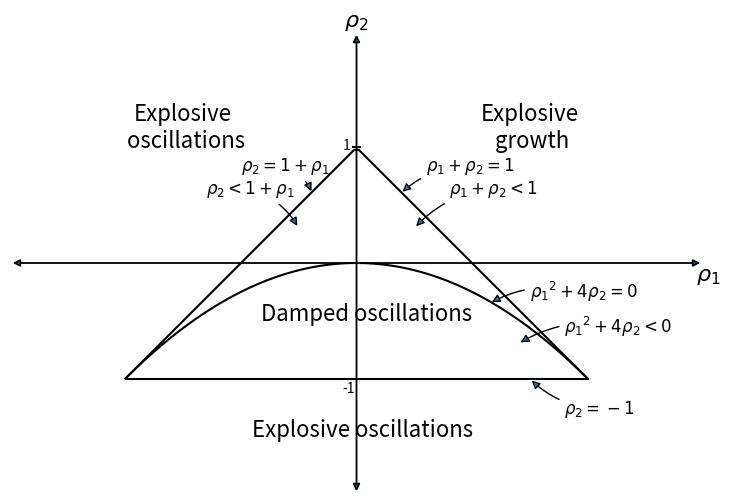

Here is the Python script that generated this plot:
#!/usr/bin/env python3  
# -*- coding:utf-8 _*-  
# Author: Wengs
# Time  : 3/6/2019 10:35 PM 
# File  : study_samuelson_1.py 
# IDE   : PyCharm

import numpy as np
import matplotlib.pyplot as plt


def param_plot():

    """this function creates the graph on page 189 of Sargent Macroeconomic Theory, second edition, 1987"""

    fig, ax = plt.subplots(figsize=(10, 6))
    ax.set_aspect('equal')

    # Set axis
    xmin, ymin = -3, -2
    xmax, ymax = -xmin, -ymin
    plt.axis([xmin, xmax, ymin, ymax])

    # Set axis labels
    ax.set(xticks=[], yticks=[])
    ax.set_xlabel(r'$\rho_2$', fontsize=16)
    ax.xaxis.set_label_position('top')
    ax.set_ylabel(r'$\rho_1$', rotation=0, fontsize=16)
    ax.yaxis.set_label_position('right')

    # Draw (t1, t2) points
    ρ1 = np.linspace(-2, 2, 100)
    ax.plot(ρ1, -abs(ρ1) + 1, c='black')
    ax.plot(ρ1, np.ones_like(ρ1) * -1, c='black')
    ax.plot(ρ1, -(ρ1**2 / 4), c='black')

    # Turn normal axes off
    for spine in ['left', 'bottom', 'top', 'right']:
        ax.spines[spine].set_visible(False)

    # Add arrows to represent axes
    axes_arrows = {'arrowstyle': '<|-|>', 'lw': 1.3}
    ax.annotate('', xy=(xmin, 0), xytext=(xmax, 0), arrowprops=axes_arrows)
    ax.annotate('', xy=(0, ymin), xytext=(0, ymax), arrowprops=axes_arrows)

    # Annotate the plot with equations
    plot_arrowsl = {'arrowstyle': '-|>', 'connectionstyle': "arc3, rad=-0.2"}
    plot_arrowsr = {'arrowstyle': '-|>', 'connectionstyle': "arc3, rad=0.2"}
    ax.annotate(r'$\rho_1 + \rho_2 < 1$', xy=(0.5, 0.3), xytext=(0.8, 0.6),
                arrowprops=plot_arrowsr, fontsize='12')
    ax.annotate(r'$\rho_1 + \rho_2 = 1$', xy=(0.38, 0.6), xytext=(0.6, 0.8),
                arrowprops=plot_arrowsr, fontsize='12')
    ax.annotate(r'$\rho_2 < 1 + \rho_1$', xy=(-0.5, 0.3), xytext=(-1.3, 0.6),
                arrowprops=plot_arrowsl, fontsize='12')
    ax.annotate(r'$\rho_2 = 1 + \rho_1$', xy=(-0.38, 0.6), xytext=(-1, 0.8),
                arrowprops=plot_arrowsl, fontsize='12')
    ax.annotate(r'$\rho_2 = -1$', xy=(1.5, -1), xytext=(1.8, -1.3),
                arrowprops=plot_arrowsl, fontsize='12')
    ax.annotate(r'${\rho_1}^2 + 4\rho_2 = 0$', xy=(1.15, -0.35),
                xytext=(1.5, -0.3), arrowprops=plot_arrowsr, fontsize='12')
    ax.annotate(r'${\rho_1}^2 + 4\rho_2 < 0$', xy=(1.4, -0.7),
                xytext=(1.8, -0.6), arrowprops=plot_arrowsr, fontsize='12')

    # Label categories of solutions
    ax.text(1.5, 1, 'Explosive\n growth', ha='center', fontsize=16)
    ax.text(-1.5, 1, 'Explosive\n oscillations', ha='center', fontsize=16)
    ax.text(0.05, -1.5, 'Explosive oscillations', ha='center', fontsize=16)
    ax.text(0.09, -0.5, 'Damped oscillations', ha='center', fontsize=16)

    # Add small marker to y-axis
    ax.axhline(y=1.005, xmin=0.495, xmax=0.505, c='black')
    ax.text(-0.12, -1.12, '-1', fontsize=10)
    ax.text(-0.12, 0.98, '1', fontsize=10)

    return fig

param_plot()
plt.show()